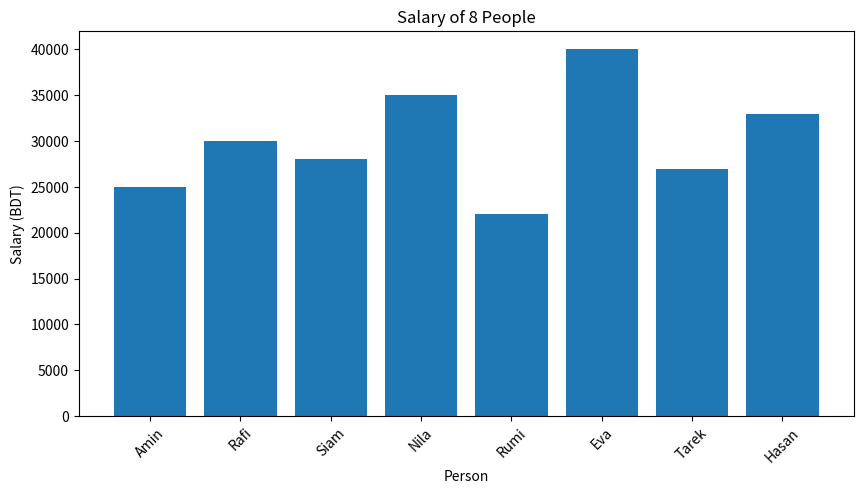

Generate this figure with matplotlib:
import matplotlib.pyplot as plt

# Sample data
names = ["Amin", "Rafi", "Siam", "Nila", "Rumi", "Eva", "Tarek", "Hasan"]
salaries = [25000, 30000, 28000, 35000, 22000, 40000, 27000, 33000]

# Create a bar chart
plt.figure(figsize=(10,5))
plt.bar(names, salaries)
plt.title("Salary of 8 People")
plt.xlabel("Person")
plt.ylabel("Salary (BDT)")
plt.xticks(rotation=45)

# Show the chart
plt.show()
